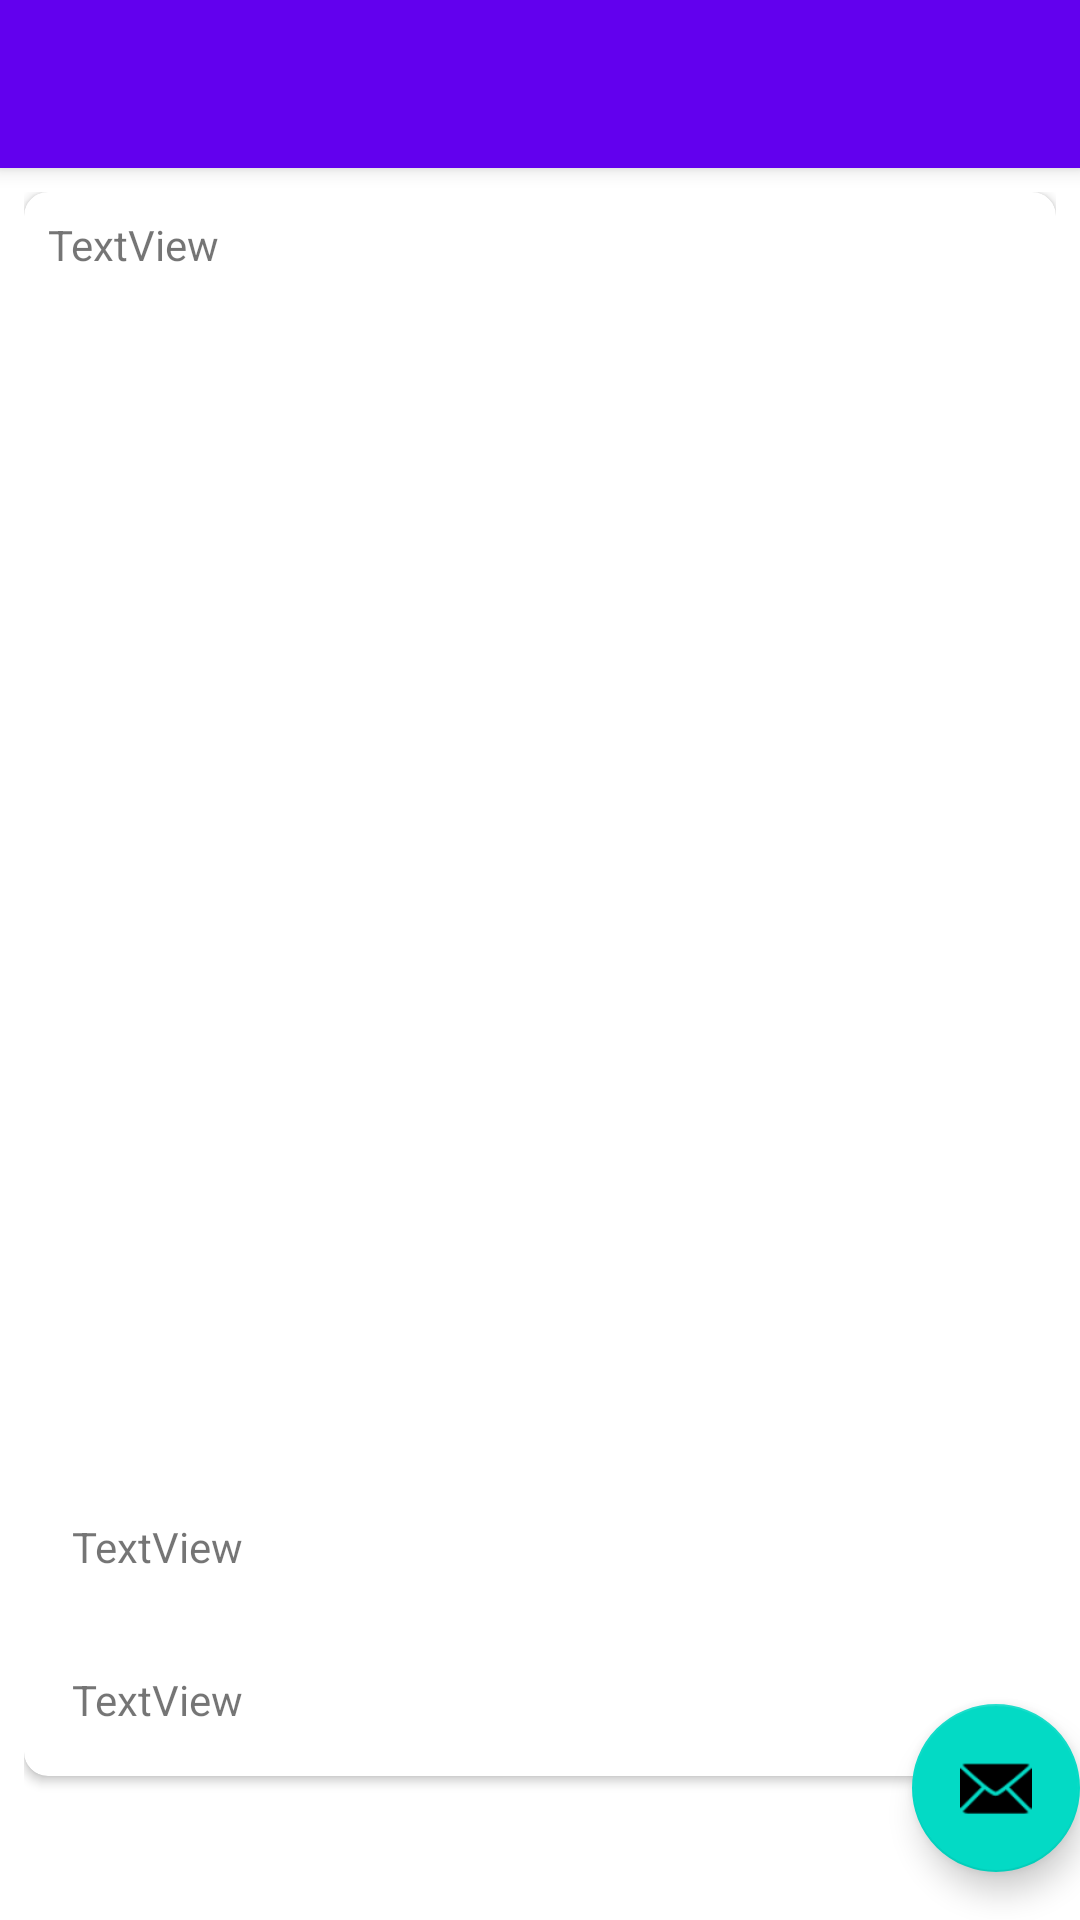

This screen was rendered from an Android layout file. Write that file and the resources it references.
<!-- AndroidManifest.xml: application theme Theme.FlickrFeed.NoActionBar -->
<!-- res/layout/activity_photo_detail.xml -->
<?xml version="1.0" encoding="utf-8"?>
<androidx.coordinatorlayout.widget.CoordinatorLayout xmlns:android="http://schemas.android.com/apk/res/android"
    xmlns:app="http://schemas.android.com/apk/res-auto"
    xmlns:tools="http://schemas.android.com/tools"
    android:layout_width="match_parent"
    android:layout_height="match_parent"
    android:fitsSystemWindows="true"
    tools:context=".PhotoDetailActivity">

    <com.google.android.material.appbar.AppBarLayout
        android:layout_width="match_parent"
        android:layout_height="wrap_content"
        android:theme="@style/Theme.FlickrFeed.AppBarOverlay">

        <androidx.appcompat.widget.Toolbar
            android:id="@+id/toolbar"
            android:layout_width="match_parent"
            android:layout_height="?attr/actionBarSize"
            android:background="?attr/colorPrimary"
            app:popupTheme="@style/Theme.FlickrFeed.PopupOverlay" />

    </com.google.android.material.appbar.AppBarLayout>

    <include layout="@layout/content_photo_detail" />

    <com.google.android.material.floatingactionbutton.FloatingActionButton
        android:id="@+id/fab"
        android:layout_width="wrap_content"
        android:layout_height="wrap_content"
        android:layout_gravity="bottom|end"
        android:layout_marginEnd="@dimen/fab_margin"
        android:layout_marginBottom="16dp"
        app:srcCompat="@android:drawable/ic_dialog_email" />

</androidx.coordinatorlayout.widget.CoordinatorLayout>
<!-- res/layout/content_photo_detail.xml (included above) -->
<?xml version="1.0" encoding="utf-8"?>
<LinearLayout xmlns:android="http://schemas.android.com/apk/res/android"
    xmlns:app="http://schemas.android.com/apk/res-auto"
    xmlns:tools="http://schemas.android.com/tools"
    android:id="@+id/content_photo_detail"
    android:layout_width="match_parent"
    android:layout_height="match_parent"
    android:orientation="vertical"
    tools:context="com.example.flickrfeed.PhotoDetailActivity"
    tools:showIn="@layout/activity_photo_detail"
    app:layout_behavior="@string/appbar_scrolling_view_behavior">

    <ScrollView
        android:layout_width="match_parent"
        android:layout_height="609dp"
        android:padding="8dp">

        <androidx.cardview.widget.CardView
            android:layout_width="match_parent"
            android:layout_height="wrap_content"
            android:layout_marginBottom="16dp"
            app:cardCornerRadius="8dp">

            <LinearLayout
                android:layout_width="match_parent"
                android:layout_height="match_parent"
                android:orientation="vertical">

                <TextView
                    android:id="@+id/photo_author"
                    android:layout_width="match_parent"
                    android:layout_height="wrap_content"
                    android:layout_margin="8dp"
                    android:text="TextView" />

                <ImageView
                    android:id="@+id/photo_image"
                    android:layout_width="match_parent"
                    android:layout_height="375dp"
                    android:layout_margin="8dp"
                    android:scaleType="fitCenter"
                    tools:srcCompat="@tools:sample/backgrounds/scenic" />

                <TextView
                    android:id="@+id/photo_title"
                    android:layout_width="match_parent"
                    android:layout_height="wrap_content"
                    android:layout_margin="8dp"
                    android:padding="8dp"
                    android:text="TextView" />

                <TextView
                    android:id="@+id/photo_tags"
                    android:layout_width="match_parent"
                    android:layout_height="wrap_content"
                    android:layout_margin="8dp"
                    android:padding="8dp"
                    android:text="TextView" />

            </LinearLayout>
        </androidx.cardview.widget.CardView>
    </ScrollView>

</LinearLayout>
<!-- resources referenced by this layout -->
<resources>
  <style name="Theme.FlickrFeed.AppBarOverlay" parent="ThemeOverlay.AppCompat.Dark.ActionBar" />
  <style name="Theme.FlickrFeed.PopupOverlay" parent="ThemeOverlay.AppCompat.Light" />
  <style name="Theme.FlickrFeed.NoActionBar">
          <item name="windowActionBar">false</item>
          <item name="windowNoTitle">true</item>
      </style>
</resources>
